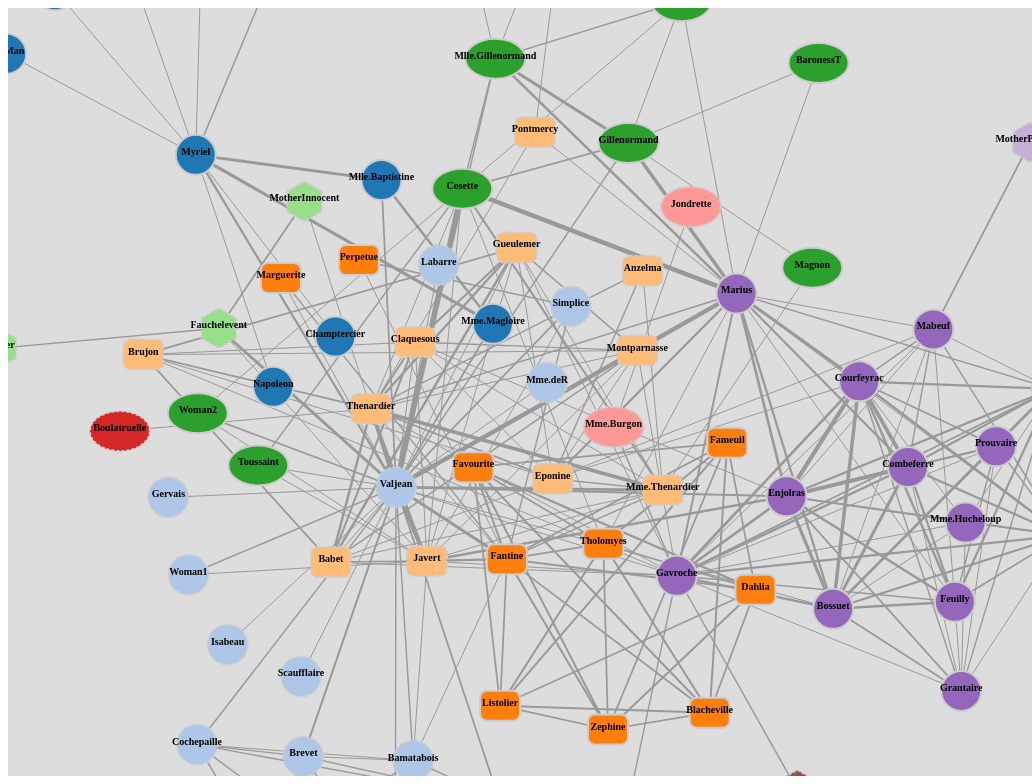
D3 v4 page, settled after 480 driven frames (8 s of simulated time); the page loaded 1 data file(s).



var svg = d3.select("svg"),
    width = +svg.attr("width"),
    height = +svg.attr("height");

var color = d3.scaleOrdinal(d3.schemeCategory20);

var simulation = d3.forceSimulation()
      .velocityDecay(0.4)                                                     //摩擦
    .force('charge', d3.forceManyBody())                                      //詳細設定は後で
    .force('link', d3.forceLink().id(function(d) { return d.id; }))          //詳細設定は後で
    .force('colllision',d3.forceCollide(40))                                 //nodeの衝突半径：Nodeの最大値と同じ
    .force('positioningX',d3.forceX())                                        //詳細設定は後で
    .force('positioningY',d3.forceY())                                        //詳細設定は後で
    .force('center', d3.forceCenter(width / 2, height / 2));                  //重力の中心

//使用するnode図形形状定義(中心座標は(0,0))
var Defs = svg.append("defs");

//Circle
var figCircle = Defs.append('circle')
      .attr("id","circle")
      .attr('r', 20);   //5⇒20

//Rect
var figRect = Defs.append('rect')
      .attr("id","rect")
      .attr('width', 40)
      .attr('height', 30)
      .attr('rx', 7)  //角を丸める
      .attr('ry', 7)  //角を丸める
      .attr('x', -(40/2))  //circleと中心を合わせる
      .attr('y', -(30/2));  //circleと中心を合わせる

//Ellipse
var figEllipse = Defs.append('ellipse')
      .attr("id","ellipse")
      .attr('rx', 30)
      .attr('ry', 20);

// hexagon ※pointsは反時計回りで定義すると他の図形と記述の順番の整合が取れる
var figHexagon = Defs.append('polygon')
      .attr("id","hexagon")
      .attr('points', "0,20 -17.3,10 -17.3,-10 0,-20 17.3,-10 17.3,10");

//"svg"にZoomイベントを設定
var zoom = d3.zoom()
  .scaleExtent([1/4,4])
  .on('zoom', SVGzoomed);

svg.call(zoom);

//"svg"上に"g"をappendしてdragイベントを設定
var g = svg.append("g")
  .call(d3.drag()
  .on('drag',SVGdragged))

function SVGzoomed() {
  g.attr("transform", d3.event.transform);
}

function SVGdragged(d) {
  d3.select(this).attr('cx', d.x = d3.event.x).attr('cy', d.y = d3.event.y);
    };

d3.json("miserables.json", function(error, graph) {
  if (error) throw error;

  var link = g.append("g")  //svg⇒gに
      .attr("class", "links")
    .selectAll("line")
    .data(graph.links)
    .enter().append("line")
      .attr("stroke","#999")  //輪郭線の色指定追加
      .attr("stroke-width", function(d) { return Math.sqrt(d.value); })
      .call(d3.drag()　              //無いとエラーになる。。
          .on('start', dragstarted)
          .on('drag', dragged)
          .on('end', dragended));

// nodeの定義
  var node = g.append('g')
      .attr('class', 'nodes')
    .selectAll('g')
    .data(graph.nodes)
    .enter()
    .append('g')
    .call(d3.drag()
        .on('start', dragstarted)
        .on('drag', dragged)
        .on('end', dragended));

/*
// node circleの定義
  node.append('circle')
    .attr('r', 20)   //5⇒20
    .attr('stroke', '#ccc')
    .attr('fill', function(d) { return color(d.group); })
    .style('stroke-width', '2');  //線の太さ
*/

// node 図形の定義
  node.append("use")
    .attr("xlink:href",function(d) {return "#"+ nodeTypeID(d.group)})        //図形判定
    .attr('stroke', '#ccc')
    .attr('fill', function(d) { return color(d.group); })
    .style('stroke-width', '2')  //線の太さ
    .style('stroke-dasharray',function(d){return stroke_dasharrayCD(d)})  //破線判定

//node textの定義
  node.append('text')
    .attr('text-anchor', 'middle')
    .attr('fill', 'black')
    .style('pointer-events', 'none')
    .attr('font-size', function(d) {return '10px'; }  )
    .attr('font-weight', function(d) { return 'bold'; }  )
    .text(function(d) { return d.id; });


  node.append("title")
      .text(function(d) { return d.id; });

  simulation
      .nodes(graph.nodes)
      .on("tick", ticked);

  simulation.force("link")
      .distance(200) //Link長
      .links(graph.links);

  simulation.force('charge')
      .strength(function(d) {return -300})              //node間の力

  simulation.force('positioningX')                      //X方向の中心に向けた引力
      .strength(0.04)

  simulation.force('positioningY')                      //Y方向の中心に向けた引力
      .strength(0.04)

  function ticked() {
    link
        .attr("x1", function(d) { return d.source.x; })
        .attr("y1", function(d) { return d.source.y; })
        .attr("x2", function(d) { return d.target.x; })
        .attr("y2", function(d) { return d.target.y; });

    node
        .attr("cx", function(d) { return d.x; })
        .attr("cy", function(d) { return d.y; })
        .attr('transform', function(d) {return 'translate(' + d.x + ',' + d.y + ')'}) //nodesの要素が連動して動くように設定
  }
});

//破線判定
function stroke_dasharrayCD(d){
    var arr = [2,4,6,7,9,10,11,12,0]
    if (arr.indexOf(d.group) >= 0) {
      return "3 2"  //3:2の破線
    }
    else {
      return "none"  //破線なし
    }
}

//図形判定
  function nodeTypeID(d){
    var nodetype
    var arrRect = [3,4]
    var arrEllipse = [5,6,7]
    var arrHexagon = [9,10,11,12,0]

    if(arrRect.indexOf(d) >= 0){
      //Rect
      return "rect"
    }
    else if(arrEllipse.indexOf(d) >= 0){
      //Ellipse
      return "ellipse"
    }
    else if(arrHexagon.indexOf(d) >= 0){
      //Hexagon
      return "hexagon"
    }
    else{
      //Circle
      return "circle"
    }
  }

function dragstarted(d) {
  if (!d3.event.active) simulation.alphaTarget(0.3).restart();
  d.fx = d.x;
  d.fy = d.y;
}

function dragged(d) {
  d.fx = d3.event.x;
  d.fy = d3.event.y;
}

function dragended(d) {
  if (!d3.event.active) simulation.alphaTarget(0);
  d.fx = null;
  d.fy = null;
}



### data: miserables.json
{
 "nodes": [
  {
   "id": "Myriel",
   "group": 1
  },
  {
   "id": "Napoleon",
   "group": 1
  },
  {
   "id": "Mlle.Baptistine",
   "group": 1
  },
  {
   "id": "Mme.Magloire",
   "group": 1
  },
  {
   "id": "CountessdeLo",
   "group": 1
  },
  {
   "id": "Geborand",
   "group": 1
  },
  {
   "id": "Champtercier",
   "group": 1
  },
  {
   "id": "Cravatte",
   "group": 1
  },
  "... 72 more items"
 ],
 "links": [
  {
   "source": "Reader1",
   "target": "Reader2",
   "value": 2
  },
  {
   "source": "Reader2",
   "target": "Reader1",
   "value": 2
  },
  {
   "source": "Napoleon",
   "target": "Myriel",
   "value": 1
  },
  {
   "source": "Mlle.Baptistine",
   "target": "Myriel",
   "value": 8
  },
  {
   "source": "Mme.Magloire",
   "target": "Myriel",
   "value": 10
  },
  {
   "source": "Mme.Magloire",
   "target": "Mlle.Baptistine",
   "value": 6
  },
  {
   "source": "CountessdeLo",
   "target": "Myriel",
   "value": 1
  },
  {
   "source": "Geborand",
   "target": "Myriel",
   "value": 1
  },
  "... 248 more items"
 ]
}